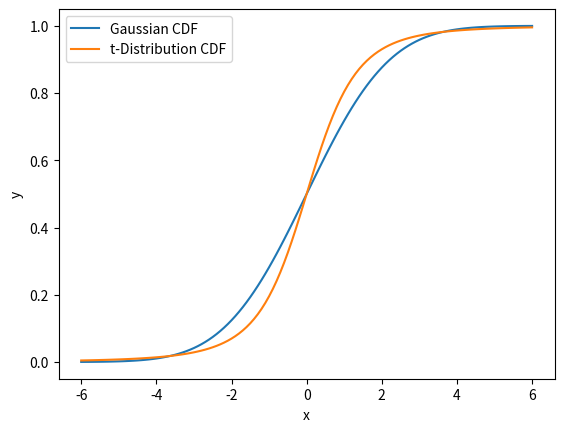

Write the Python code that produced this figure.
from math import pi, e
from math import sqrt, pow
from matplotlib import pyplot

### LEGENDRE-GAUSS VALUES (N = 13)
### NOTATION: (weight, abscissa)
LG_VALUES = [
    (0.2325515532308739, 0.0),
    (0.2262831802628972, -0.2304583159551348),
    (0.2262831802628972, 0.2304583159551348),
    (0.2078160475368885, -0.4484927510364469),
    (0.2078160475368885, 0.4484927510364469),
    (0.1781459807619457, -0.6423493394403402),
    (0.1781459807619457, 0.6423493394403402),
    (0.1388735102197872, -0.8015780907333099),
    (0.1388735102197872, 0.8015780907333099),
    (0.0921214998377285, -0.9175983992229779),
    (0.0921214998377285, 0.9175983992229779),
    (0.0404840047653159, -0.9841830547185881),
    (0.0404840047653159, 0.9841830547185881)
]

### EVALUATE GAUSSIAN FUNCTION FROM VALUES OF A, B, T
def f_Gaussian (a, b, t):
    x = (b + a)/2 + ((b - a) * t)/2
    dx = (b - a)/2

    f = (1/sqrt(6 * pi)) * pow(e , pow(x,2)/-6) * dx

    return f

### EVALUATE T-DISTRIBUTION FUNCTION FROM VALUES OF A, B, T
def f_tDist (a, b, t):
    x = (b + a)/2 + ((b - a) * t)/2
    dx = (b - a)/2
    gamma = 0.8862269

    f = (1/(gamma * sqrt(3 * pi))) * pow(1 + pow(x,2)/3 , -2) * dx

    return f

### MAIN FUNCTION
if __name__ == '__main__':
    y_CDF_Gaussian = []
    y_CDF_tDist = []
    xValues = []

    ### FOR x IN [-6, 6] AT 0.1 INTERVALS
    ### x < 0
    for a in range (-60, 0, 1):
        a /= 10.0

        area_Gaussian = 0
        area_tDist = 0

        for i in range(13):
            area_Gaussian += LG_VALUES[i][0] * f_Gaussian( a, 0, LG_VALUES[i][1] )
            area_tDist += LG_VALUES[i][0] * f_tDist( a, 0, LG_VALUES[i][1] )

        xValues.append(a)

        y_CDF_Gaussian.append(0.5 - area_Gaussian)
        y_CDF_tDist.append(0.5 - area_tDist)

    ### x > 0
    for b in range (0, 61, 1):
        b /= 10.0

        area_Gaussian = 0
        area_tDist = 0

        for i in range(13):
            area_Gaussian += LG_VALUES[i][0] * f_Gaussian(0, b, LG_VALUES[i][1])
            area_tDist += LG_VALUES[i][0] * f_tDist(0, b, LG_VALUES[i][1])

        xValues.append(b)

        y_CDF_Gaussian.append(0.5 + area_Gaussian)
        y_CDF_tDist.append(0.5 + area_tDist)
    
    ### GRAPHING
    figure, axes = pyplot.subplots()

    axes.plot (xValues, y_CDF_Gaussian, label = 'Gaussian CDF')
    axes.plot (xValues, y_CDF_tDist, label = 't-Distribution CDF')

    axes.set_xlabel("x")
    axes.set_ylabel("y")
    axes.legend()

    pyplot.savefig('Gaussian vs t Distribution.png')
    
    pyplot.show()